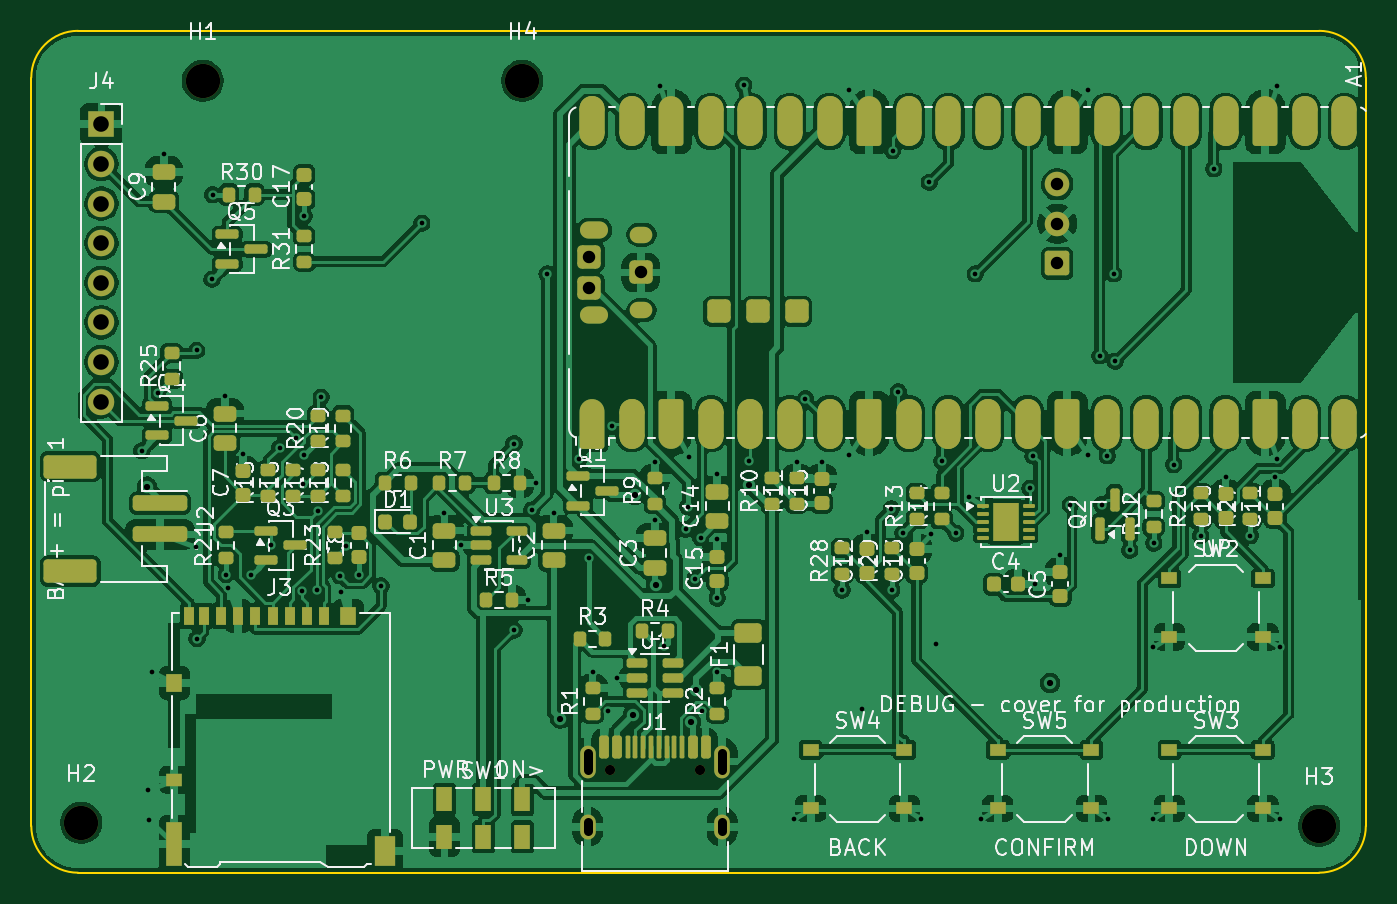
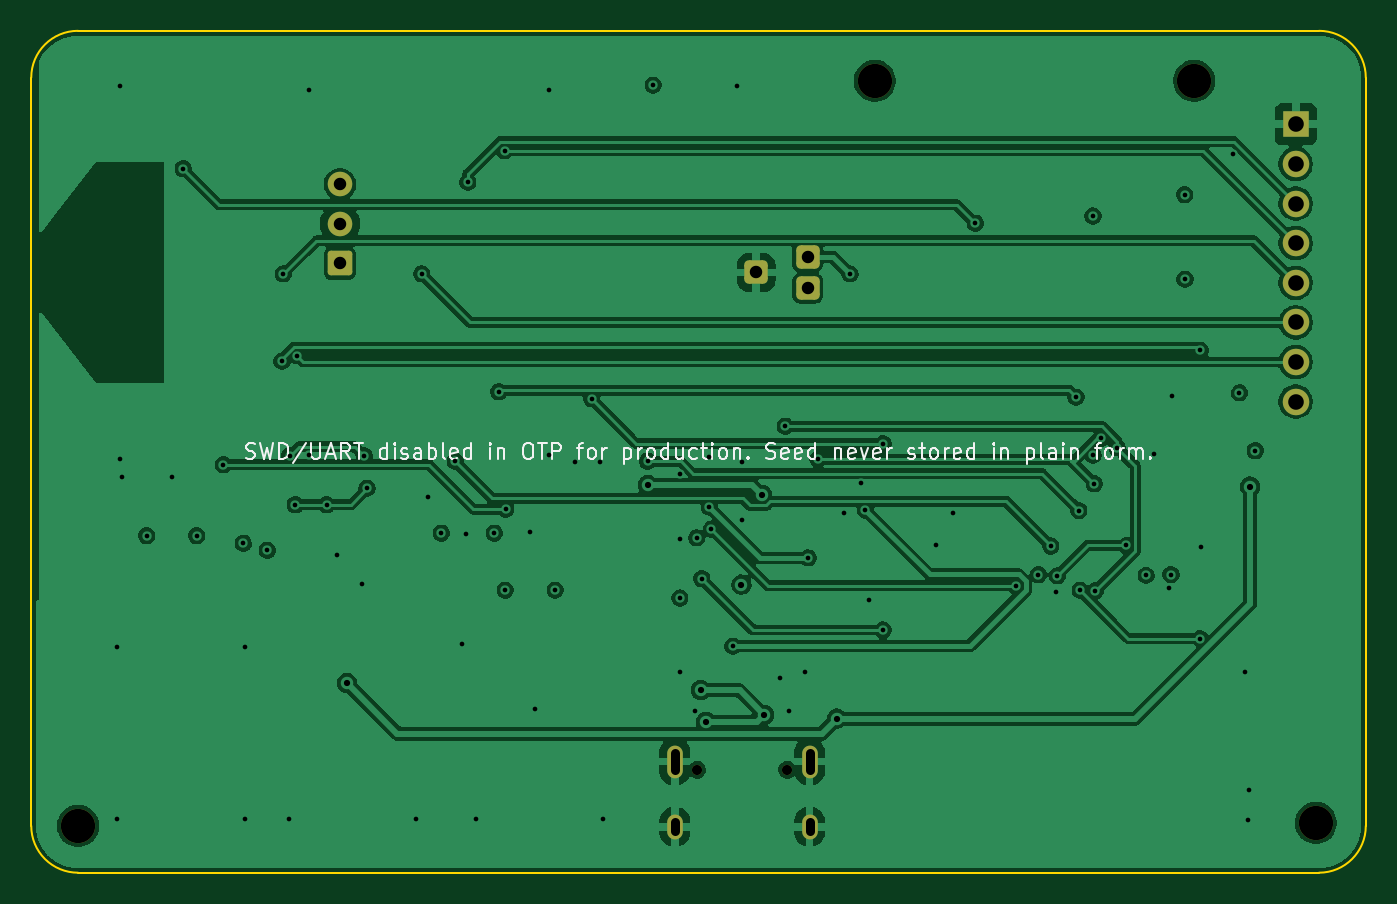
Circuit board: 11 layer files. Board 85.6 x 54.0 mm.
- bottom_copper: wallet-B_Cu.gbl (150780 bytes)
- bottom_mask: wallet-B_Mask.gbs (2174 bytes)
- paste: wallet-B_Paste.gbp (451 bytes)
- bottom_silk: wallet-B_Silkscreen.gbo (32004 bytes)
- outline: wallet-Edge_Cuts.gm1 (999 bytes)
- top_copper: wallet-F_Cu.gtl (358450 bytes)
- top_mask: wallet-F_Mask.gts (13369 bytes)
- paste: wallet-F_Paste.gtp (10613 bytes)
- top_silk: wallet-F_Silkscreen.gto (153693 bytes)
- drill: wallet-NPTH.drl (478 bytes)
- drill: wallet-PTH.drl (2984 bytes)

=== bottom_copper: wallet-B_Cu.gbl (150780 bytes, source omitted) ===
=== bottom_mask: wallet-B_Mask.gbs (2174 bytes, source withheld) ===
=== paste: wallet-B_Paste.gbp ===
%TF.GenerationSoftware,KiCad,Pcbnew,10.0.7*%
%TF.CreationDate,2026-11-02T18:49:32-08:00*%
%TF.ProjectId,wallet,77616c6c-6574-42e6-9b69-6361645f7063,rev?*%
%TF.SameCoordinates,Original*%
%TF.FileFunction,Paste,Bot*%
%TF.FilePolarity,Positive*%
%FSLAX46Y46*%
G04 Gerber Fmt 4.6, Leading zero omitted, Abs format (unit mm)*
G04 Created by KiCad (PCBNEW 10.0.7) date 2026-11-02 18:49:32*
%MOMM*%
%LPD*%
G01*
G04 APERTURE LIST*
G04 APERTURE END LIST*
M02*

=== bottom_silk: wallet-B_Silkscreen.gbo (32004 bytes, source omitted) ===
=== outline: wallet-Edge_Cuts.gm1 ===
%TF.GenerationSoftware,KiCad,Pcbnew,10.0.7*%
%TF.CreationDate,2026-11-02T18:49:32-08:00*%
%TF.ProjectId,wallet,77616c6c-6574-42e6-9b69-6361645f7063,rev?*%
%TF.SameCoordinates,Original*%
%TF.FileFunction,Profile,NP*%
%FSLAX46Y46*%
G04 Gerber Fmt 4.6, Leading zero omitted, Abs format (unit mm)*
G04 Created by KiCad (PCBNEW 10.0.7) date 2026-11-02 18:49:32*
%MOMM*%
%LPD*%
G01*
G04 APERTURE LIST*
%TA.AperFunction,Profile*%
%ADD10C,0.100000*%
%TD*%
G04 APERTURE END LIST*
D10*
X100000000Y-103000000D02*
G75*
G02*
X103000000Y-100000000I3000000J0D01*
G01*
X100000000Y-151000000D02*
X100000000Y-103000000D01*
X103000000Y-100000000D02*
X182600000Y-100000000D01*
X103000000Y-154000000D02*
G75*
G02*
X100000000Y-151000000I0J3000000D01*
G01*
X182600000Y-100000000D02*
G75*
G02*
X185600000Y-103000000I0J-3000000D01*
G01*
X182600000Y-154000000D02*
X103000000Y-154000000D01*
X185600000Y-103000000D02*
X185600000Y-151000000D01*
X185600000Y-151000000D02*
G75*
G02*
X182600000Y-154000000I-3000000J0D01*
G01*
M02*

=== top_copper: wallet-F_Cu.gtl (358450 bytes, source omitted) ===
=== top_mask: wallet-F_Mask.gts (13369 bytes, source omitted) ===
=== paste: wallet-F_Paste.gtp (10613 bytes, source omitted) ===
=== top_silk: wallet-F_Silkscreen.gto (153693 bytes, source omitted) ===
=== drill: wallet-NPTH.drl ===
M48
; DRILL file KiCad 10.0.7 date 2026-11-02T18:49:33
; FORMAT={-:-/ absolute / metric / decimal}
; #@! TF.CreationDate,2026-11-02T18:49:33-08:00
; #@! TF.GenerationSoftware,Kicad,Pcbnew,10.0.7
; #@! TF.FileFunction,NonPlated,1,4,NPTH
FMAT,2
METRIC
; #@! TA.AperFunction,NonPlated,NPTH,ComponentDrill
T1C0.650
; #@! TA.AperFunction,NonPlated,NPTH,ComponentDrill
T2C2.200
%
G90
G05
T1
X137.11Y-147.4
X142.89Y-147.4
T2
X103.2Y-150.8
X111.0Y-103.2
X131.5Y-103.2
X182.6Y-151.0
M30

=== drill: wallet-PTH.drl ===
M48
; DRILL file KiCad 10.0.7 date 2026-11-02T18:49:33
; FORMAT={-:-/ absolute / metric / decimal}
; #@! TF.CreationDate,2026-11-02T18:49:33-08:00
; #@! TF.GenerationSoftware,Kicad,Pcbnew,10.0.7
; #@! TF.FileFunction,Plated,1,4,PTH
FMAT,2
METRIC
; #@! TA.AperFunction,Plated,PTH,ViaDrill
T1C0.300
; #@! TA.AperFunction,Plated,PTH,ViaDrill
T2C0.400
; #@! TA.AperFunction,Plated,PTH,ComponentDrill
T3C0.600
; #@! TA.AperFunction,Plated,PTH,ComponentDrill
T4C0.800
; #@! TA.AperFunction,Plated,PTH,ComponentDrill
T5C1.000
%
G90
G05
T1
X107.092Y-126.933
X107.495Y-148.708
X107.58Y-150.603
X107.731Y-141.1
X108.103Y-123.222
X108.5Y-107.9
X110.578Y-133.117
X110.605Y-120.504
X110.63Y-138.981
X111.592Y-115.933
X111.625Y-110.5
X112.4Y-123.4
X112.5Y-134.875
X112.649Y-135.75
X113.6Y-127.125
X114.092Y-134.933
X115.379Y-133.012
X115.948Y-126.737
X116.97Y-126.117
X117.361Y-135.924
X117.42Y-129.044
X117.5Y-111.875
X117.503Y-127.222
X118.322Y-135.88
X118.404Y-130.769
X118.588Y-123.497
X119.783Y-134.949
X119.887Y-135.972
X120.206Y-133.044
X121.0Y-134.875
X122.435Y-135.605
X125.049Y-112.34
X126.5Y-130.9
X127.55Y-133.0
X130.966Y-126.473
X130.966Y-138.43
X131.875Y-136.5
X132.096Y-130.74
X132.375Y-129.0
X133.081Y-115.588
X133.5Y-130.9
X135.138Y-127.473
X135.757Y-133.804
X136.0Y-141.125
X137.005Y-143.616
X137.238Y-125.361
X137.55Y-141.5
X140.0Y-127.625
X140.0Y-131.4
X140.301Y-103.51
X140.598Y-139.473
X141.975Y-131.962
X142.122Y-130.52
X142.156Y-127.364
X142.59Y-135.138
X142.928Y-132.522
X142.995Y-143.616
X144.0Y-128.4
X144.0Y-132.625
X144.0Y-136.375
X144.0Y-141.125
X145.709Y-103.481
X146.056Y-127.609
X148.921Y-150.55
X149.1Y-127.625
X149.656Y-123.599
X150.7Y-127.625
X152.0Y-135.875
X152.42Y-103.78
X152.42Y-127.22
X153.27Y-143.5
X153.6Y-132.125
X155.162Y-130.674
X155.2Y-135.875
X155.241Y-107.678
X155.617Y-123.154
X155.903Y-132.222
X157.079Y-150.55
X157.595Y-109.724
X157.722Y-132.303
X158.0Y-139.35
X158.412Y-127.609
X159.297Y-132.222
X160.172Y-129.922
X160.553Y-115.588
X160.921Y-150.55
X164.059Y-129.338
X164.25Y-127.255
X164.375Y-135.5
X166.0Y-133.625
X166.652Y-130.391
X167.78Y-103.78
X167.78Y-127.22
X168.536Y-120.848
X168.66Y-130.391
X169.018Y-127.255
X169.079Y-150.55
X169.43Y-115.588
X169.524Y-121.194
X170.459Y-133.327
X171.921Y-139.55
X171.921Y-150.55
X172.0Y-132.875
X173.274Y-127.818
X175.0Y-132.375
X175.846Y-108.848
X176.6Y-128.625
X178.2Y-132.375
X179.8Y-128.625
X179.899Y-103.51
X179.899Y-127.49
X180.079Y-139.55
X180.079Y-150.55
T2
X107.416Y-129.231
X133.925Y-144.116
X138.591Y-143.868
X138.725Y-129.782
X140.047Y-135.518
X142.313Y-144.321
X142.662Y-142.29
X146.056Y-129.147
X165.349Y-141.845
T4
X135.8Y-114.5
X135.8Y-116.5
X139.1Y-115.5
X165.8Y-109.836
X165.8Y-112.376
X165.8Y-114.916
T5
X104.5Y-106.0
X104.5Y-108.54
X104.5Y-111.08
X104.5Y-113.62
X104.5Y-116.16
X104.5Y-118.7
X104.5Y-121.24
X104.5Y-123.78
T3
X135.68Y-146.32G85X135.68Y-147.42
G05
X135.68Y-150.75G85X135.68Y-151.35
G05
X144.32Y-146.32G85X144.32Y-147.42
G05
X144.32Y-150.75G85X144.32Y-151.35
G05
M30
